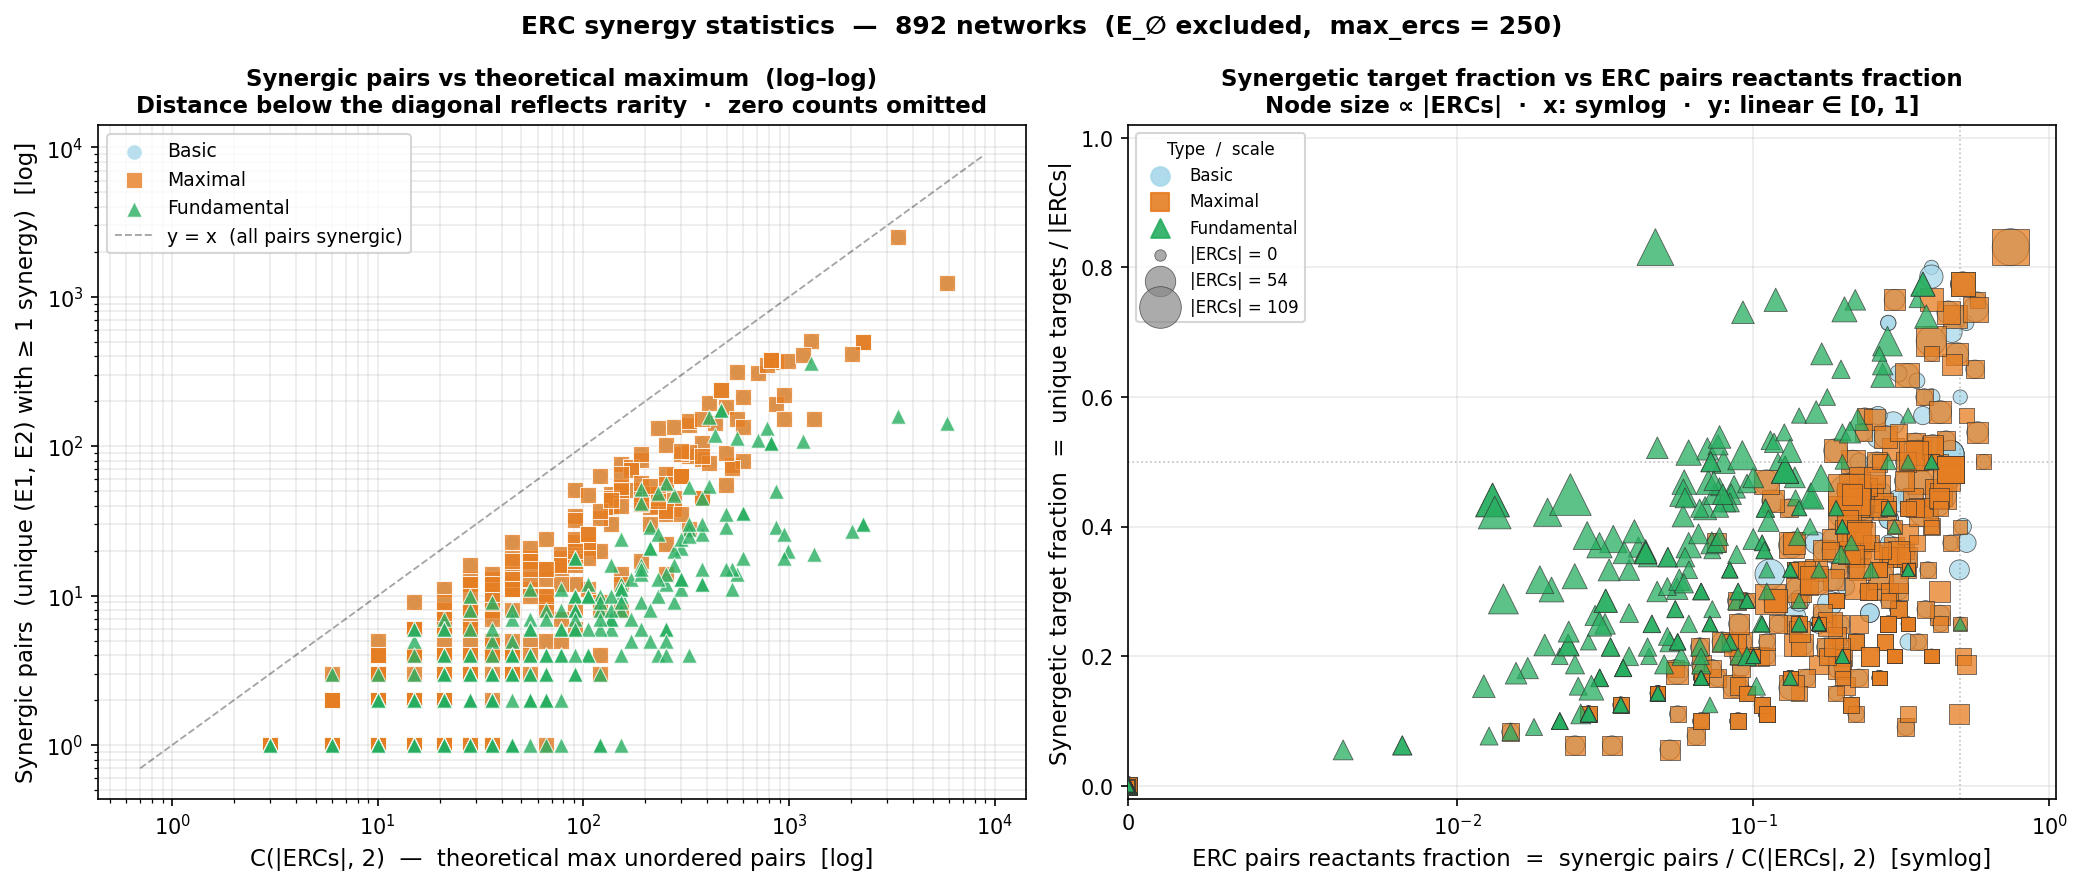

The table this chart was drawn from, first rows:
file, n_species, n_reactions, n_ercs, n_pairs_max, n_triples_max, n_basic_pairs, n_maximal_pairs, n_fundamental_pairs, n_basic_targets, n_maximal_targets, n_fundamental_targets, ratio_basic, ratio_maximal, ratio_fundamental, target_ratio_basic, target_ratio_maximal, target_ratio_fundamental, syn3_computed, n_basic_3syn_triples, n_maximal_3syn_triples, n_fundamental_3syn_triples, n_basic_3syn_targets, n_maximal_3syn_targets
BIOMD0000000001.txt, 12, 17, 11, 55, 165, 0, 0, 0, 0, 0, 0, 0.0, 0.0, 0.0, 0.0, 0.0, 0.0, True, 0, 0, 0, 0, 0
BIOMD0000000002.txt, 13, 17, 17, 136, 680, 30, 30, 6, 7, 6, 6, 0.2206, 0.2206, 0.04412, 0.4118, 0.3529, 0.3529, True, 0, 0, 0, 0, 0
BIOMD0000000003.txt, 3, 7, 1, 0, 0, 0, 0, 0, 0, 0, 0, 0.0, 0.0, 0.0, 0.0, 0.0, 0.0, True, 0, 0, 0, 0, 0
BIOMD0000000004.txt, 5, 7, 3, 3, 1, 0, 0, 0, 0, 0, 0, 0.0, 0.0, 0.0, 0.0, 0.0, 0.0, True, 0, 0, 0, 0, 0
BIOMD0000000005.txt, 8, 9, 6, 15, 20, 2, 2, 1, 1, 1, 1, 0.1333, 0.1333, 0.06667, 0.1667, 0.1667, 0.1667, True, 0, 0, 0, 0, 0
BIOMD0000000006.txt, 3, 3, 1, 0, 0, 0, 0, 0, 0, 0, 0, 0.0, 0.0, 0.0, 0.0, 0.0, 0.0, True, 0, 0, 0, 0, 0
BIOMD0000000007.txt, 19, 25, 12, 66, 220, 5, 5, 2, 2, 2, 2, 0.07576, 0.07576, 0.0303, 0.1667, 0.1667, 0.1667, True, 0, 0, 0, 0, 0
BIOMD0000000008.txt, 5, 13, 1, 0, 0, 0, 0, 0, 0, 0, 0, 0.0, 0.0, 0.0, 0.0, 0.0, 0.0, True, 0, 0, 0, 0, 0
BIOMD0000000009.txt, 22, 20, 20, 190, 1140, 81, 81, 9, 10, 6, 6, 0.4263, 0.4263, 0.04737, 0.5, 0.3, 0.3, True, 0, 0, 0, 0, 0
BIOMD0000000010.txt, 8, 10, 8, 28, 56, 13, 13, 3, 3, 3, 3, 0.4643, 0.4643, 0.1071, 0.375, 0.375, 0.375, True, 0, 0, 0, 0, 0
BIOMD0000000011.txt, 22, 30, 10, 45, 120, 18, 18, 7, 6, 4, 4, 0.4, 0.4, 0.1556, 0.6, 0.4, 0.4, True, 0, 0, 0, 0, 0
BIOMD0000000012.txt, 6, 12, 1, 0, 0, 0, 0, 0, 0, 0, 0, 0.0, 0.0, 0.0, 0.0, 0.0, 0.0, True, 0, 0, 0, 0, 0
BIOMD0000000013.txt, 27, 21, 16, 120, 560, 20, 20, 8, 4, 3, 3, 0.1667, 0.1667, 0.06667, 0.25, 0.1875, 0.1875, True, 16, 16, 10, 1, 1
BIOMD0000000015.txt, 18, 37, 26, 325, 2600, 86, 86, 28, 14, 12, 12, 0.2646, 0.2646, 0.08615, 0.5385, 0.4615, 0.4615, True, 131, 131, 16, 7, 7
BIOMD0000000016.txt, 6, 10, 1, 0, 0, 0, 0, 0, 0, 0, 0, 0.0, 0.0, 0.0, 0.0, 0.0, 0.0, True, 0, 0, 0, 0, 0
BIOMD0000000017.txt, 19, 14, 13, 78, 286, 18, 18, 11, 5, 5, 5, 0.2308, 0.2308, 0.141, 0.3846, 0.3846, 0.3846, True, 3, 3, 3, 1, 1
BIOMD0000000018.txt, 32, 47, 18, 153, 816, 14, 14, 8, 4, 4, 4, 0.0915, 0.0915, 0.05229, 0.2222, 0.2222, 0.2222, True, 13, 13, 5, 2, 2
BIOMD0000000020.txt, 0, 0, 0, 0, 0, 0, 0, 0, 0, 0, 0, 0.0, 0.0, 0.0, 0.0, 0.0, 0.0, True, 0, 0, 0, 0, 0
BIOMD0000000021.txt, 10, 24, 5, 10, 10, 4, 4, 1, 1, 1, 1, 0.4, 0.4, 0.1, 0.2, 0.2, 0.2, True, 0, 0, 0, 0, 0
BIOMD0000000022.txt, 13, 32, 12, 66, 220, 10, 10, 2, 2, 2, 2, 0.1515, 0.1515, 0.0303, 0.1667, 0.1667, 0.1667, True, 0, 0, 0, 0, 0
BIOMD0000000023.txt, 13, 11, 8, 28, 56, 5, 5, 3, 2, 2, 2, 0.1786, 0.1786, 0.1071, 0.25, 0.25, 0.25, True, 0, 0, 0, 0, 0
BIOMD0000000024.txt, 3, 4, 1, 0, 0, 0, 0, 0, 0, 0, 0, 0.0, 0.0, 0.0, 0.0, 0.0, 0.0, True, 0, 0, 0, 0, 0
BIOMD0000000025.txt, 4, 4, 3, 3, 1, 0, 0, 0, 0, 0, 0, 0.0, 0.0, 0.0, 0.0, 0.0, 0.0, True, 0, 0, 0, 0, 0
BIOMD0000000026.txt, 11, 10, 10, 45, 120, 23, 23, 1, 4, 2, 2, 0.5111, 0.5111, 0.02222, 0.4, 0.2, 0.2, True, 0, 0, 0, 0, 0
BIOMD0000000027.txt, 5, 4, 2, 1, 0, 0, 0, 0, 0, 0, 0, 0.0, 0.0, 0.0, 0.0, 0.0, 0.0, True, 0, 0, 0, 0, 0
BIOMD0000000028.txt, 16, 17, 16, 120, 560, 63, 63, 6, 6, 3, 3, 0.525, 0.525, 0.05, 0.375, 0.1875, 0.1875, True, 0, 0, 0, 0, 0
BIOMD0000000029.txt, 6, 7, 2, 1, 0, 0, 0, 0, 0, 0, 0, 0.0, 0.0, 0.0, 0.0, 0.0, 0.0, True, 0, 0, 0, 0, 0
BIOMD0000000030.txt, 18, 20, 18, 153, 816, 76, 76, 4, 6, 2, 2, 0.4967, 0.4967, 0.02614, 0.3333, 0.1111, 0.1111, True, 0, 0, 0, 0, 0
BIOMD0000000031.txt, 6, 4, 3, 3, 1, 0, 0, 0, 0, 0, 0, 0.0, 0.0, 0.0, 0.0, 0.0, 0.0, True, 0, 0, 0, 0, 0
BIOMD0000000032.txt, 37, 47, 25, 300, 2300, 89, 89, 21, 14, 13, 13, 0.2967, 0.2967, 0.07, 0.56, 0.52, 0.52, True, 0, 0, 0, 0, 0
BIOMD0000000034.txt, 9, 22, 1, 0, 0, 0, 0, 0, 0, 0, 0, 0.0, 0.0, 0.0, 0.0, 0.0, 0.0, True, 0, 0, 0, 0, 0
BIOMD0000000035.txt, 10, 16, 9, 36, 84, 13, 13, 2, 2, 2, 2, 0.3611, 0.3611, 0.05556, 0.2222, 0.2222, 0.2222, True, 0, 0, 0, 0, 0
BIOMD0000000036.txt, 3, 5, 1, 0, 0, 0, 0, 0, 0, 0, 0, 0.0, 0.0, 0.0, 0.0, 0.0, 0.0, True, 0, 0, 0, 0, 0
BIOMD0000000037.txt, 12, 12, 7, 21, 35, 3, 3, 2, 2, 2, 2, 0.1429, 0.1429, 0.09524, 0.2857, 0.2857, 0.2857, True, 0, 0, 0, 0, 0
BIOMD0000000038.txt, 17, 10, 10, 45, 120, 12, 12, 3, 3, 3, 3, 0.2667, 0.2667, 0.06667, 0.3, 0.3, 0.3, True, 0, 0, 0, 0, 0
BIOMD0000000039.txt, 5, 7, 2, 1, 0, 0, 0, 0, 0, 0, 0, 0.0, 0.0, 0.0, 0.0, 0.0, 0.0, True, 0, 0, 0, 0, 0
BIOMD0000000040.txt, 5, 5, 2, 1, 0, 0, 0, 0, 0, 0, 0, 0.0, 0.0, 0.0, 0.0, 0.0, 0.0, True, 0, 0, 0, 0, 0
BIOMD0000000041.txt, 10, 9, 9, 36, 84, 5, 5, 3, 3, 3, 3, 0.1389, 0.1389, 0.08333, 0.3333, 0.3333, 0.3333, True, 0, 0, 0, 0, 0
BIOMD0000000042.txt, 15, 25, 9, 36, 84, 0, 0, 0, 0, 0, 0, 0.0, 0.0, 0.0, 0.0, 0.0, 0.0, True, 0, 0, 0, 0, 0
BIOMD0000000043.txt, 5, 7, 3, 3, 1, 1, 1, 1, 1, 1, 1, 0.3333, 0.3333, 0.3333, 0.3333, 0.3333, 0.3333, True, 0, 0, 0, 0, 0
BIOMD0000000044.txt, 4, 8, 2, 1, 0, 0, 0, 0, 0, 0, 0, 0.0, 0.0, 0.0, 0.0, 0.0, 0.0, True, 0, 0, 0, 0, 0
BIOMD0000000045.txt, 4, 8, 1, 0, 0, 0, 0, 0, 0, 0, 0, 0.0, 0.0, 0.0, 0.0, 0.0, 0.0, True, 0, 0, 0, 0, 0
BIOMD0000000046.txt, 16, 15, 14, 91, 364, 51, 51, 18, 9, 9, 9, 0.5604, 0.5604, 0.1978, 0.6429, 0.6429, 0.6429, True, 0, 0, 0, 0, 0
BIOMD0000000047.txt, 2, 3, 1, 0, 0, 0, 0, 0, 0, 0, 0, 0.0, 0.0, 0.0, 0.0, 0.0, 0.0, True, 0, 0, 0, 0, 0
BIOMD0000000048.txt, 23, 25, 15, 105, 455, 47, 47, 12, 8, 8, 8, 0.4476, 0.4476, 0.1143, 0.5333, 0.5333, 0.5333, True, 0, 0, 0, 0, 0
BIOMD0000000050.txt, 14, 16, 9, 36, 84, 0, 0, 0, 0, 0, 0, 0.0, 0.0, 0.0, 0.0, 0.0, 0.0, True, 0, 0, 0, 0, 0
BIOMD0000000051.txt, 18, 48, 1, 0, 0, 0, 0, 0, 0, 0, 0, 0.0, 0.0, 0.0, 0.0, 0.0, 0.0, True, 0, 0, 0, 0, 0
BIOMD0000000052.txt, 11, 11, 5, 10, 10, 1, 1, 1, 1, 1, 1, 0.1, 0.1, 0.1, 0.2, 0.2, 0.2, True, 0, 0, 0, 0, 0
BIOMD0000000053.txt, 6, 12, 4, 6, 4, 1, 1, 1, 1, 1, 1, 0.1667, 0.1667, 0.1667, 0.25, 0.25, 0.25, True, 0, 0, 0, 0, 0
BIOMD0000000054.txt, 3, 5, 1, 0, 0, 0, 0, 0, 0, 0, 0, 0.0, 0.0, 0.0, 0.0, 0.0, 0.0, True, 0, 0, 0, 0, 0
BIOMD0000000055.txt, 13, 32, 4, 6, 4, 0, 0, 0, 0, 0, 0, 0.0, 0.0, 0.0, 0.0, 0.0, 0.0, True, 0, 0, 0, 0, 0
BIOMD0000000056.txt, 46, 94, 33, 528, 5456, 75, 75, 11, 10, 10, 10, 0.142, 0.142, 0.02083, 0.303, 0.303, 0.303, True, 0, 0, 0, 0, 0
BIOMD0000000057.txt, 6, 5, 3, 3, 1, 0, 0, 0, 0, 0, 0, 0.0, 0.0, 0.0, 0.0, 0.0, 0.0, True, 0, 0, 0, 0, 0
BIOMD0000000058.txt, 4, 11, 1, 0, 0, 0, 0, 0, 0, 0, 0, 0.0, 0.0, 0.0, 0.0, 0.0, 0.0, True, 0, 0, 0, 0, 0
BIOMD0000000059.txt, 6, 18, 3, 3, 1, 0, 0, 0, 0, 0, 0, 0.0, 0.0, 0.0, 0.0, 0.0, 0.0, True, 0, 0, 0, 0, 0
BIOMD0000000060.txt, 4, 3, 1, 0, 0, 0, 0, 0, 0, 0, 0, 0.0, 0.0, 0.0, 0.0, 0.0, 0.0, True, 0, 0, 0, 0, 0
BIOMD0000000061.txt, 25, 24, 24, 276, 2024, 45, 45, 9, 9, 8, 8, 0.163, 0.163, 0.03261, 0.375, 0.3333, 0.3333, True, 0, 0, 0, 0, 0
BIOMD0000000062.txt, 3, 5, 3, 3, 1, 0, 0, 0, 0, 0, 0, 0.0, 0.0, 0.0, 0.0, 0.0, 0.0, True, 0, 0, 0, 0, 0
BIOMD0000000063.txt, 9, 8, 5, 10, 10, 3, 3, 1, 2, 1, 1, 0.3, 0.3, 0.1, 0.4, 0.2, 0.2, True, 0, 0, 0, 0, 0
BIOMD0000000064.txt, 25, 17, 15, 105, 455, 22, 22, 10, 7, 7, 7, 0.2095, 0.2095, 0.09524, 0.4667, 0.4667, 0.4667, True, 4, 4, 2, 1, 1
... 832 more rows
